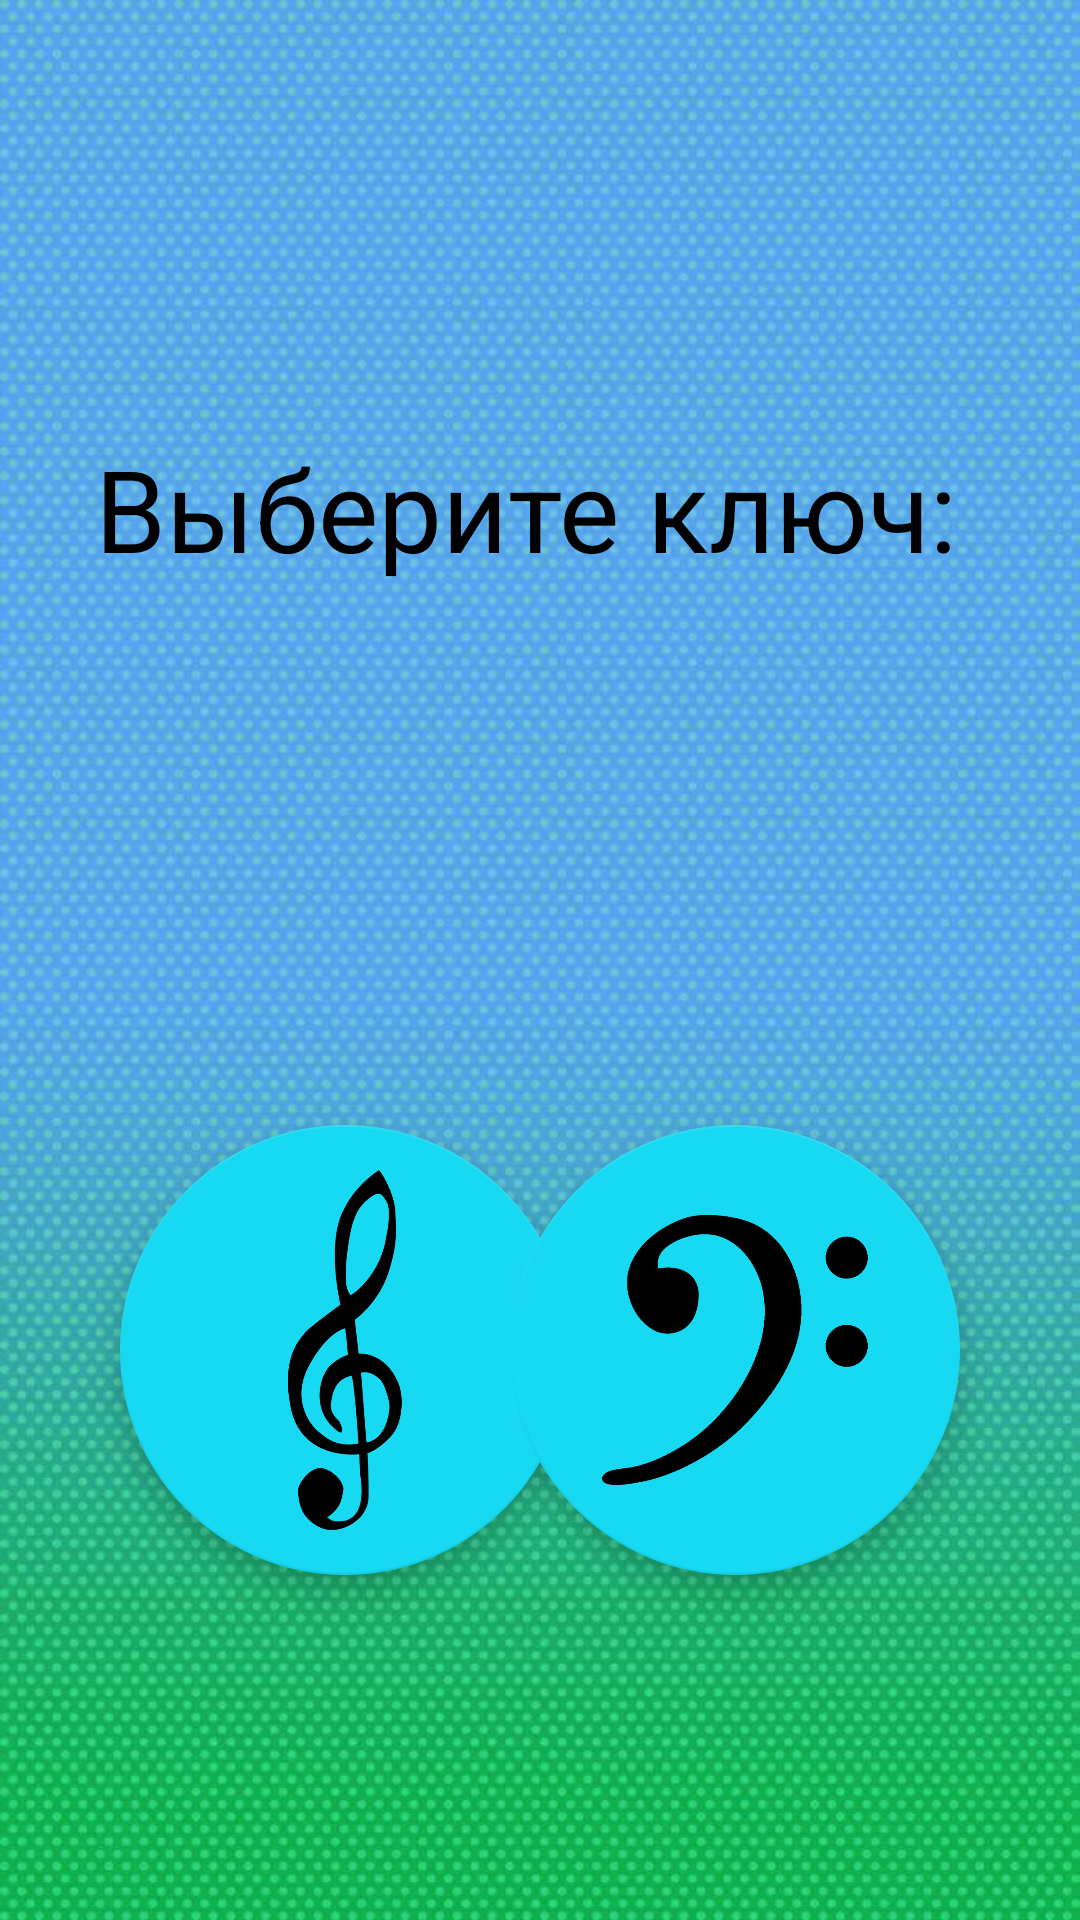

Android layout source for this screen:
<!-- AndroidManifest.xml: application theme Theme.DoReMishka -->
<!-- res/layout/activity_main.xml -->
<?xml version="1.0" encoding="utf-8"?>
<androidx.constraintlayout.widget.ConstraintLayout
    xmlns:android="http://schemas.android.com/apk/res/android"
    xmlns:app="http://schemas.android.com/apk/res-auto"
    android:layout_width="match_parent"
    android:layout_height="match_parent"
    android:background="@drawable/fon_gradient">

    <com.google.android.material.floatingactionbutton.FloatingActionButton
        android:id="@+id/fab1"
        android:layout_width="wrap_content"
        android:layout_height="wrap_content"
        android:layout_marginStart="40dp"
        android:layout_marginTop="420dp"
        android:layout_marginBottom="160dp"
        android:clickable="true"
        android:focusable="true"
        android:contentDescription="@string/material_motion_easing_standard"
        app:fabCustomSize="150dp"
        app:layout_constraintBottom_toBottomOf="parent"
        app:layout_constraintStart_toStartOf="parent"
        app:layout_constraintTop_toTopOf="parent"
        app:maxImageSize="120dp"
        app:srcCompat="@drawable/skripichnyy_kluch" />

    <com.google.android.material.floatingactionbutton.FloatingActionButton
        android:id="@+id/fab2"
        android:layout_width="wrap_content"
        android:layout_height="wrap_content"
        android:layout_marginTop="420dp"
        android:layout_marginEnd="40dp"
        android:layout_marginBottom="160dp"
        android:clickable="true"
        app:fabCustomSize="150dp"
        app:layout_constraintBottom_toBottomOf="parent"
        app:layout_constraintEnd_toEndOf="parent"
        app:layout_constraintTop_toTopOf="parent"
        app:maxImageSize="120dp"
        app:srcCompat="@drawable/basovyy_kluch" />

    <TextView
        android:id="@+id/text1"
        style="@style/Widget.MaterialComponents.TextView"
        android:layout_width="297dp"
        android:layout_height="135dp"
        android:layout_marginStart="57dp"
        android:layout_marginTop="144dp"
        android:layout_marginEnd="57dp"
        android:text="Выберите ключ:"
        android:textColor="@color/black"
        android:textSize="38sp"
        app:layout_constraintEnd_toEndOf="parent"
        app:layout_constraintStart_toStartOf="parent"
        app:layout_constraintTop_toTopOf="parent" />
</androidx.constraintlayout.widget.ConstraintLayout>
<!-- resources referenced by this layout -->
<resources>
  <color name="black">#FF000000</color>
  <!-- drawable basovyy_kluch: jpg bitmap (drawable-v24, 54122 bytes) -->
  <!-- drawable fon_gradient: jpg bitmap (drawable-v24, 125903 bytes) -->
  <!-- drawable skripichnyy_kluch: jpg bitmap (drawable-v24, 26904 bytes) -->
  <style name="Theme.DoReMishka" parent="Theme.MaterialComponents.DayNight.DarkActionBar">
          
          <item name="colorPrimary">@color/purple_500</item>
          <item name="colorPrimaryVariant">@color/purple_700</item>
          <item name="colorOnPrimary">@color/white</item>
          
          <item name="colorSecondary">@color/teal_200</item>
          <item name="colorSecondaryVariant">@color/teal_700</item>
          <item name="colorOnSecondary">@color/black</item>
          
          <item name="android:statusBarColor" tools:targetApi="l">?attr/colorPrimaryVariant</item>
          
      </style>
  <color name="purple_500">#18A1DF</color>
  <color name="purple_700">#1792CA</color>
  <color name="white">#FFFFFFFF</color>
  <color name="teal_200">#17D9F1</color>
  <color name="teal_700">#FF018786</color>
</resources>
